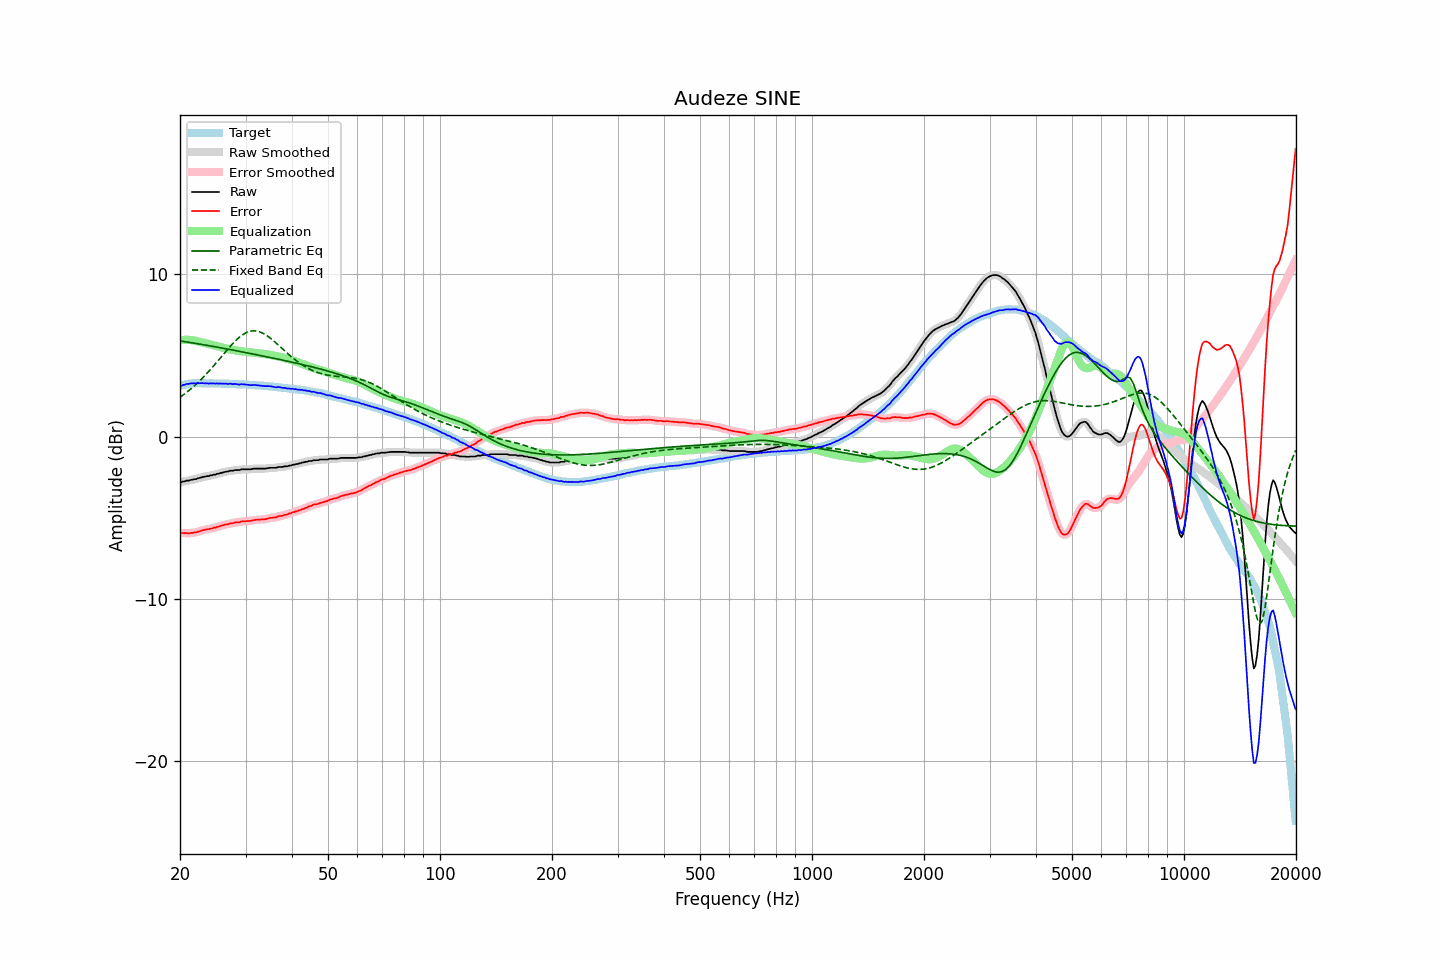

Data behind this chart, as committed beside it:
frequency, raw, error, smoothed, error_smoothed, equalization, parametric_eq, fixed_band_eq, equalized_raw, equalized_smoothed, target
20.00, -2.82, -5.93, -2.82, -5.93, 5.93, 5.89, 2.42, 3.11, 3.10, 3.11
20.20, -2.81, -5.95, -2.80, -5.94, 5.94, 5.87, 2.49, 3.13, 3.14, 3.14
20.40, -2.77, -5.94, -2.78, -5.94, 5.95, 5.86, 2.56, 3.18, 3.17, 3.17
20.61, -2.77, -5.96, -2.75, -5.95, 5.95, 5.84, 2.63, 3.19, 3.20, 3.19
20.81, -2.72, -5.94, -2.73, -5.95, 5.96, 5.83, 2.71, 3.24, 3.22, 3.22
21.02, -2.72, -5.97, -2.71, -5.95, 5.95, 5.81, 2.79, 3.24, 3.24, 3.25
21.23, -2.70, -5.96, -2.69, -5.95, 5.95, 5.79, 2.87, 3.25, 3.26, 3.26
21.44, -2.67, -5.93, -2.67, -5.94, 5.94, 5.78, 2.95, 3.27, 3.27, 3.27
21.66, -2.66, -5.93, -2.66, -5.93, 5.93, 5.76, 3.04, 3.27, 3.27, 3.28
21.87, -2.63, -5.90, -2.63, -5.91, 5.91, 5.75, 3.13, 3.28, 3.28, 3.28
22.09, -2.63, -5.91, -2.61, -5.90, 5.89, 5.73, 3.21, 3.26, 3.28, 3.29
22.31, -2.58, -5.86, -2.59, -5.87, 5.87, 5.71, 3.31, 3.29, 3.28, 3.28
22.54, -2.56, -5.84, -2.56, -5.84, 5.84, 5.70, 3.40, 3.28, 3.28, 3.28
22.76, -2.53, -5.81, -2.53, -5.81, 5.81, 5.68, 3.50, 3.29, 3.29, 3.28
22.99, -2.50, -5.77, -2.50, -5.78, 5.79, 5.66, 3.60, 3.29, 3.28, 3.27
23.22, -2.49, -5.76, -2.48, -5.75, 5.76, 5.65, 3.70, 3.27, 3.28, 3.27
23.45, -2.46, -5.73, -2.46, -5.73, 5.74, 5.63, 3.81, 3.28, 3.27, 3.27
23.69, -2.44, -5.71, -2.44, -5.71, 5.71, 5.61, 3.91, 3.28, 3.27, 3.27
23.92, -2.44, -5.71, -2.42, -5.70, 5.69, 5.59, 4.02, 3.26, 3.27, 3.27
24.16, -2.39, -5.67, -2.40, -5.68, 5.67, 5.58, 4.13, 3.28, 3.27, 3.28
24.40, -2.39, -5.66, -2.38, -5.66, 5.65, 5.56, 4.24, 3.26, 3.27, 3.28
24.65, -2.35, -5.62, -2.35, -5.62, 5.63, 5.54, 4.36, 3.28, 3.27, 3.27
24.89, -2.35, -5.61, -2.34, -5.60, 5.60, 5.52, 4.47, 3.25, 3.26, 3.27
25.14, -2.30, -5.56, -2.31, -5.57, 5.57, 5.50, 4.59, 3.28, 3.26, 3.26
25.39, -2.30, -5.56, -2.29, -5.55, 5.55, 5.49, 4.71, 3.25, 3.26, 3.26
25.65, -2.25, -5.51, -2.26, -5.52, 5.52, 5.47, 4.83, 3.27, 3.26, 3.26
25.91, -2.24, -5.49, -2.23, -5.49, 5.49, 5.45, 4.95, 3.25, 3.26, 3.25
26.16, -2.21, -5.46, -2.20, -5.45, 5.46, 5.43, 5.06, 3.25, 3.26, 3.25
26.43, -2.18, -5.43, -2.19, -5.43, 5.44, 5.41, 5.18, 3.26, 3.25, 3.25
26.69, -2.16, -5.41, -2.16, -5.41, 5.41, 5.40, 5.30, 3.25, 3.25, 3.25
26.96, -2.16, -5.40, -2.14, -5.39, 5.39, 5.38, 5.41, 3.23, 3.25, 3.25
27.23, -2.11, -5.35, -2.13, -5.37, 5.37, 5.36, 5.53, 3.26, 3.24, 3.25
27.50, -2.11, -5.35, -2.11, -5.35, 5.35, 5.34, 5.64, 3.24, 3.24, 3.24
27.77, -2.11, -5.34, -2.09, -5.33, 5.33, 5.32, 5.74, 3.22, 3.24, 3.23
28.05, -2.07, -5.30, -2.08, -5.31, 5.31, 5.30, 5.85, 3.24, 3.23, 3.23
28.33, -2.07, -5.29, -2.07, -5.30, 5.29, 5.28, 5.94, 3.23, 3.22, 3.22
28.62, -2.07, -5.29, -2.06, -5.28, 5.28, 5.26, 6.03, 3.21, 3.21, 3.22
28.90, -2.07, -5.28, -2.05, -5.27, 5.26, 5.24, 6.12, 3.20, 3.21, 3.22
29.19, -2.03, -5.23, -2.04, -5.25, 5.25, 5.23, 6.20, 3.22, 3.21, 3.21
29.48, -2.02, -5.23, -2.02, -5.23, 5.24, 5.21, 6.27, 3.22, 3.22, 3.21
29.78, -2.02, -5.22, -2.01, -5.22, 5.23, 5.19, 6.33, 3.21, 3.21, 3.20
30.08, -2.02, -5.22, -2.02, -5.22, 5.22, 5.17, 6.38, 3.20, 3.20, 3.20
30.38, -2.02, -5.21, -2.02, -5.21, 5.20, 5.15, 6.43, 3.19, 3.18, 3.19
30.68, -2.02, -5.20, -2.02, -5.20, 5.19, 5.13, 6.46, 3.17, 3.17, 3.19
30.99, -2.02, -5.19, -2.01, -5.19, 5.18, 5.11, 6.49, 3.16, 3.17, 3.17
31.30, -2.00, -5.17, -2.00, -5.17, 5.17, 5.09, 6.50, 3.17, 3.17, 3.17
31.61, -1.98, -5.15, -1.99, -5.15, 5.16, 5.07, 6.51, 3.18, 3.17, 3.17
31.93, -1.98, -5.14, -1.98, -5.13, 5.15, 5.05, 6.50, 3.17, 3.17, 3.16
32.24, -1.98, -5.12, -1.98, -5.13, 5.13, 5.03, 6.49, 3.16, 3.16, 3.14
32.57, -1.98, -5.12, -1.98, -5.12, 5.12, 5.01, 6.46, 3.15, 3.15, 3.14
32.89, -1.98, -5.12, -1.98, -5.11, 5.11, 4.99, 6.43, 3.14, 3.14, 3.14
33.22, -1.98, -5.10, -1.98, -5.11, 5.10, 4.97, 6.39, 3.12, 3.12, 3.13
33.55, -1.98, -5.10, -1.98, -5.10, 5.09, 4.95, 6.34, 3.11, 3.11, 3.12
33.89, -1.98, -5.09, -1.97, -5.09, 5.08, 4.93, 6.28, 3.10, 3.10, 3.11
34.23, -1.96, -5.07, -1.96, -5.07, 5.06, 4.91, 6.22, 3.11, 3.10, 3.11
34.57, -1.95, -5.04, -1.95, -5.04, 5.05, 4.89, 6.15, 3.10, 3.10, 3.10
34.92, -1.93, -5.01, -1.93, -5.02, 5.03, 4.87, 6.08, 3.10, 3.10, 3.08
35.27, -1.93, -5.01, -1.93, -5.00, 5.01, 4.85, 6.00, 3.08, 3.08, 3.08
35.62, -1.93, -4.99, -1.93, -5.00, 4.99, 4.83, 5.91, 3.06, 3.06, 3.07
35.97, -1.93, -4.98, -1.93, -4.98, 4.97, 4.81, 5.83, 3.04, 3.05, 3.05
... 635 more rows
